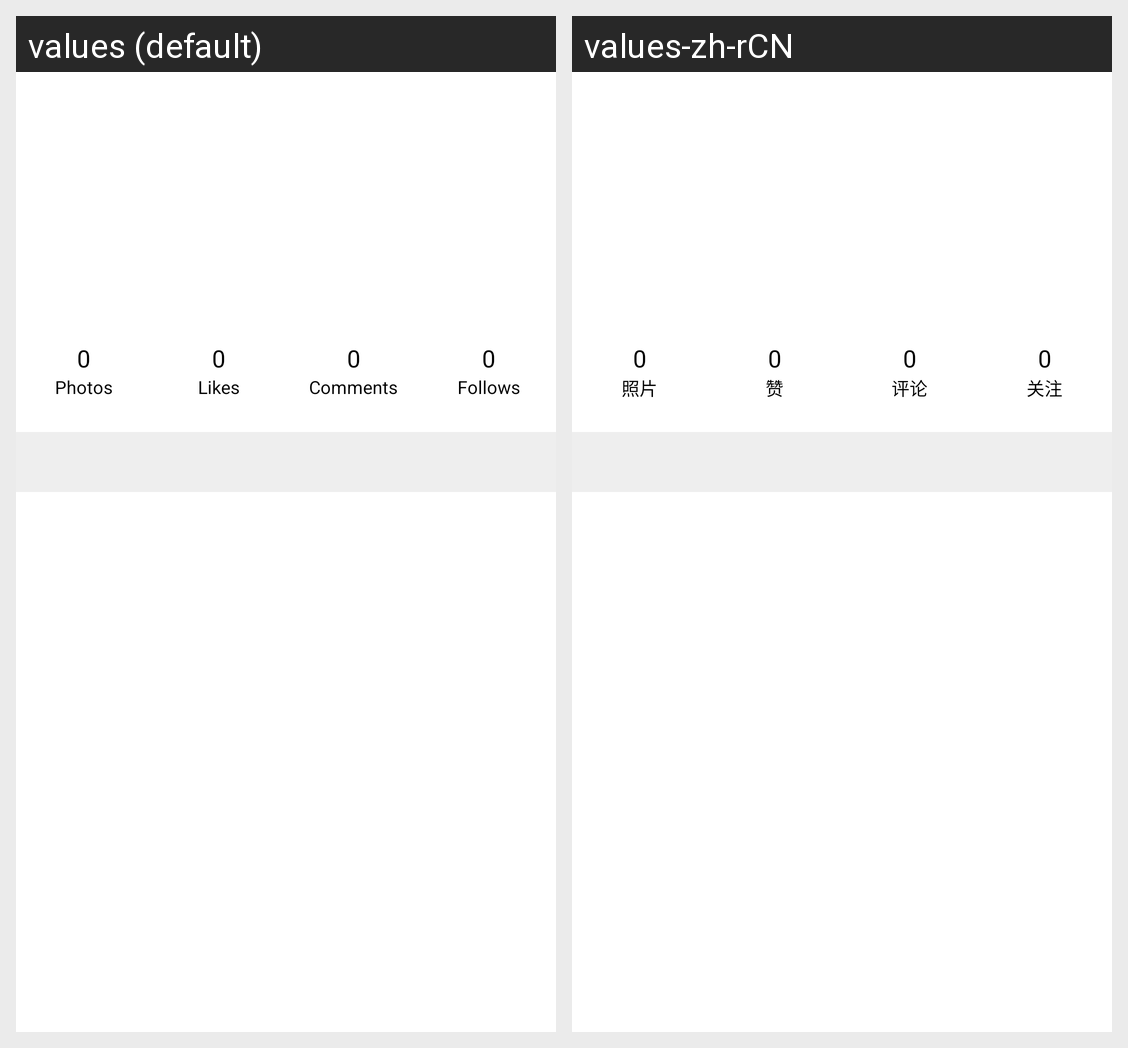

Strings drawn on this Android screen and how each of the app's shown locales translates them:
Android screen res/layout/user_header.xml rendered under 2 locales, left to right: values (default), values-zh-rCN. Device: Nexus 5 (rendered at 1080×1920; each locale shown at half size, 540×960, under a caption strip naming it); theme Theme.MaterialComponents.DayNight.NoActionBar.
Strings drawn on this screen, with the default value and each locale's value (text and hints the layout hard-codes, and strings that could not be matched under every locale, appear in the picture but are not listed):

label_user_photos
  values: Photos
  values-zh-rCN: 照片

label_user_likes
  values: Likes
  values-zh-rCN: 赞

label_user_comments
  values: Comments
  values-zh-rCN: 评论

label_user_follows
  values: Follows
  values-zh-rCN: 关注
